Run: headless pygame with SDL's dummy video driver; simulated clock (each Clock.tick advances the game by its frame time, no real sleeping); random seed 0; keys injected as events and as key.get_pressed() state; no mouse input.
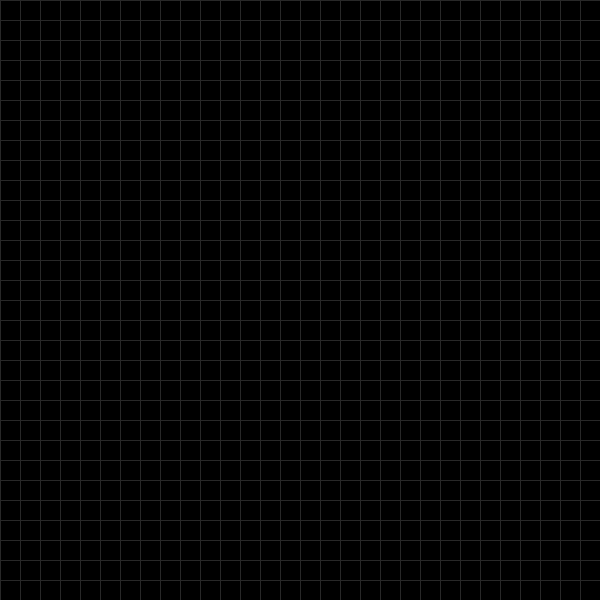
Frame 1 of 1 · flips 1–60 · no input (game ended)

The pygame program that drew these frames:

import pygame
import sys
import random


pygame.init()


WIDTH, HEIGHT = 600, 600
CELL_SIZE = 20 # kлетка 20 пикселей


BLACK = (0, 0, 0)
GREEN = (0, 255, 0)
RED = (255, 0, 0)
WHITE = (255, 255, 255)
GRAY = (40, 40, 40)


screen = pygame.display.set_mode((WIDTH, HEIGHT))
pygame.display.set_caption("Snake Game")


clock = pygame.time.Clock()


font = pygame.font.SysFont("Arial", 24)



class Snake:
    def __init__(self):
        
        self.body = [(WIDTH // 2, HEIGHT // 2)]
        self.dx = CELL_SIZE # движение в право
        self.dy = 0 #вверх вниз
        self.grow = False #рост после еды
        #Змейка список координаn,nачинается в центре

    def move(self):
        
        head = (self.body[0][0] + self.dx, self.body[0][1] + self.dy)
#Создаём новую голову:берём старую + добавляем движение
        
        self.body.insert(0, head) # новая голова в начале списка

        
        if not self.grow:
            self.body.pop()# удаляем хвост
        else:
            self.grow = False

    def draw(self):
        
        for segment in self.body:
            pygame.draw.rect(screen, GREEN, (*segment, CELL_SIZE, CELL_SIZE))

    def change_direction(self, dx, dy):
        
        if (dx, dy) != (-self.dx, -self.dy):
            self.dx = dx
            self.dy = dy  #запрет идти назад

    def collide_with_self(self):
        
        return self.body[0] in self.body[1:] #Столкновение с собой



class Food:
    def __init__(self, snake):
        self.position = self.generate_position(snake)

    def generate_position(self, snake):
        
        while True:
            x = random.randrange(0, WIDTH, CELL_SIZE)
            y = random.randrange(0, HEIGHT, CELL_SIZE)
            if (x, y) not in snake.body: #не должна появляться на змейке
                return (x, y)

    def draw(self):
        pygame.draw.rect(screen, RED, (*self.position, CELL_SIZE, CELL_SIZE))



def draw_grid():
    for x in range(0, WIDTH, CELL_SIZE):
        pygame.draw.line(screen, GRAY, (x, 0), (x, HEIGHT))
    for y in range(0, HEIGHT, CELL_SIZE):
        pygame.draw.line(screen, GRAY, (0, y), (WIDTH, y))



def main():
    snake = Snake()
    food = Food(snake)

    score = 0
    level = 1
    foods_eaten = 0

    speed = 7  

    while True:
        screen.fill(BLACK)
        draw_grid()

        
        for event in pygame.event.get():
            if event.type == pygame.QUIT:
                pygame.quit()
                sys.exit()

            if event.type == pygame.KEYDOWN:
                if event.key == pygame.K_UP:
                    snake.change_direction(0, -CELL_SIZE)
                elif event.key == pygame.K_DOWN:
                    snake.change_direction(0, CELL_SIZE)
                elif event.key == pygame.K_LEFT:
                    snake.change_direction(-CELL_SIZE, 0)
                elif event.key == pygame.K_RIGHT:
                    snake.change_direction(CELL_SIZE, 0)

        
        snake.move()

        head_x, head_y = snake.body[0]

        
        if head_x < 0 or head_x >= WIDTH or head_y < 0 or head_y >= HEIGHT:
            print("Game Over! Hit wall.") #вышли за экран
            pygame.quit()
            sys.exit()

        
        if snake.collide_with_self(): #Столкновение с собой
            print("Game Over! Hit yourself.")
            pygame.quit()
            sys.exit()

        
        if snake.body[0] == food.position:
            snake.grow = True
            score += 1
            foods_eaten += 1
            food = Food(snake)

       
        if foods_eaten == 4:  
            level += 1
            foods_eaten = 0
            speed += 2  

        
        snake.draw()
        food.draw()

        
        score_text = font.render(f"Score: {score}", True, WHITE)
        level_text = font.render(f"Level: {level}", True, WHITE)

        screen.blit(score_text, (10, 10))
        screen.blit(level_text, (10, 40))

        pygame.display.update()

        
        clock.tick(speed)



if __name__ == "__main__":
    main()
